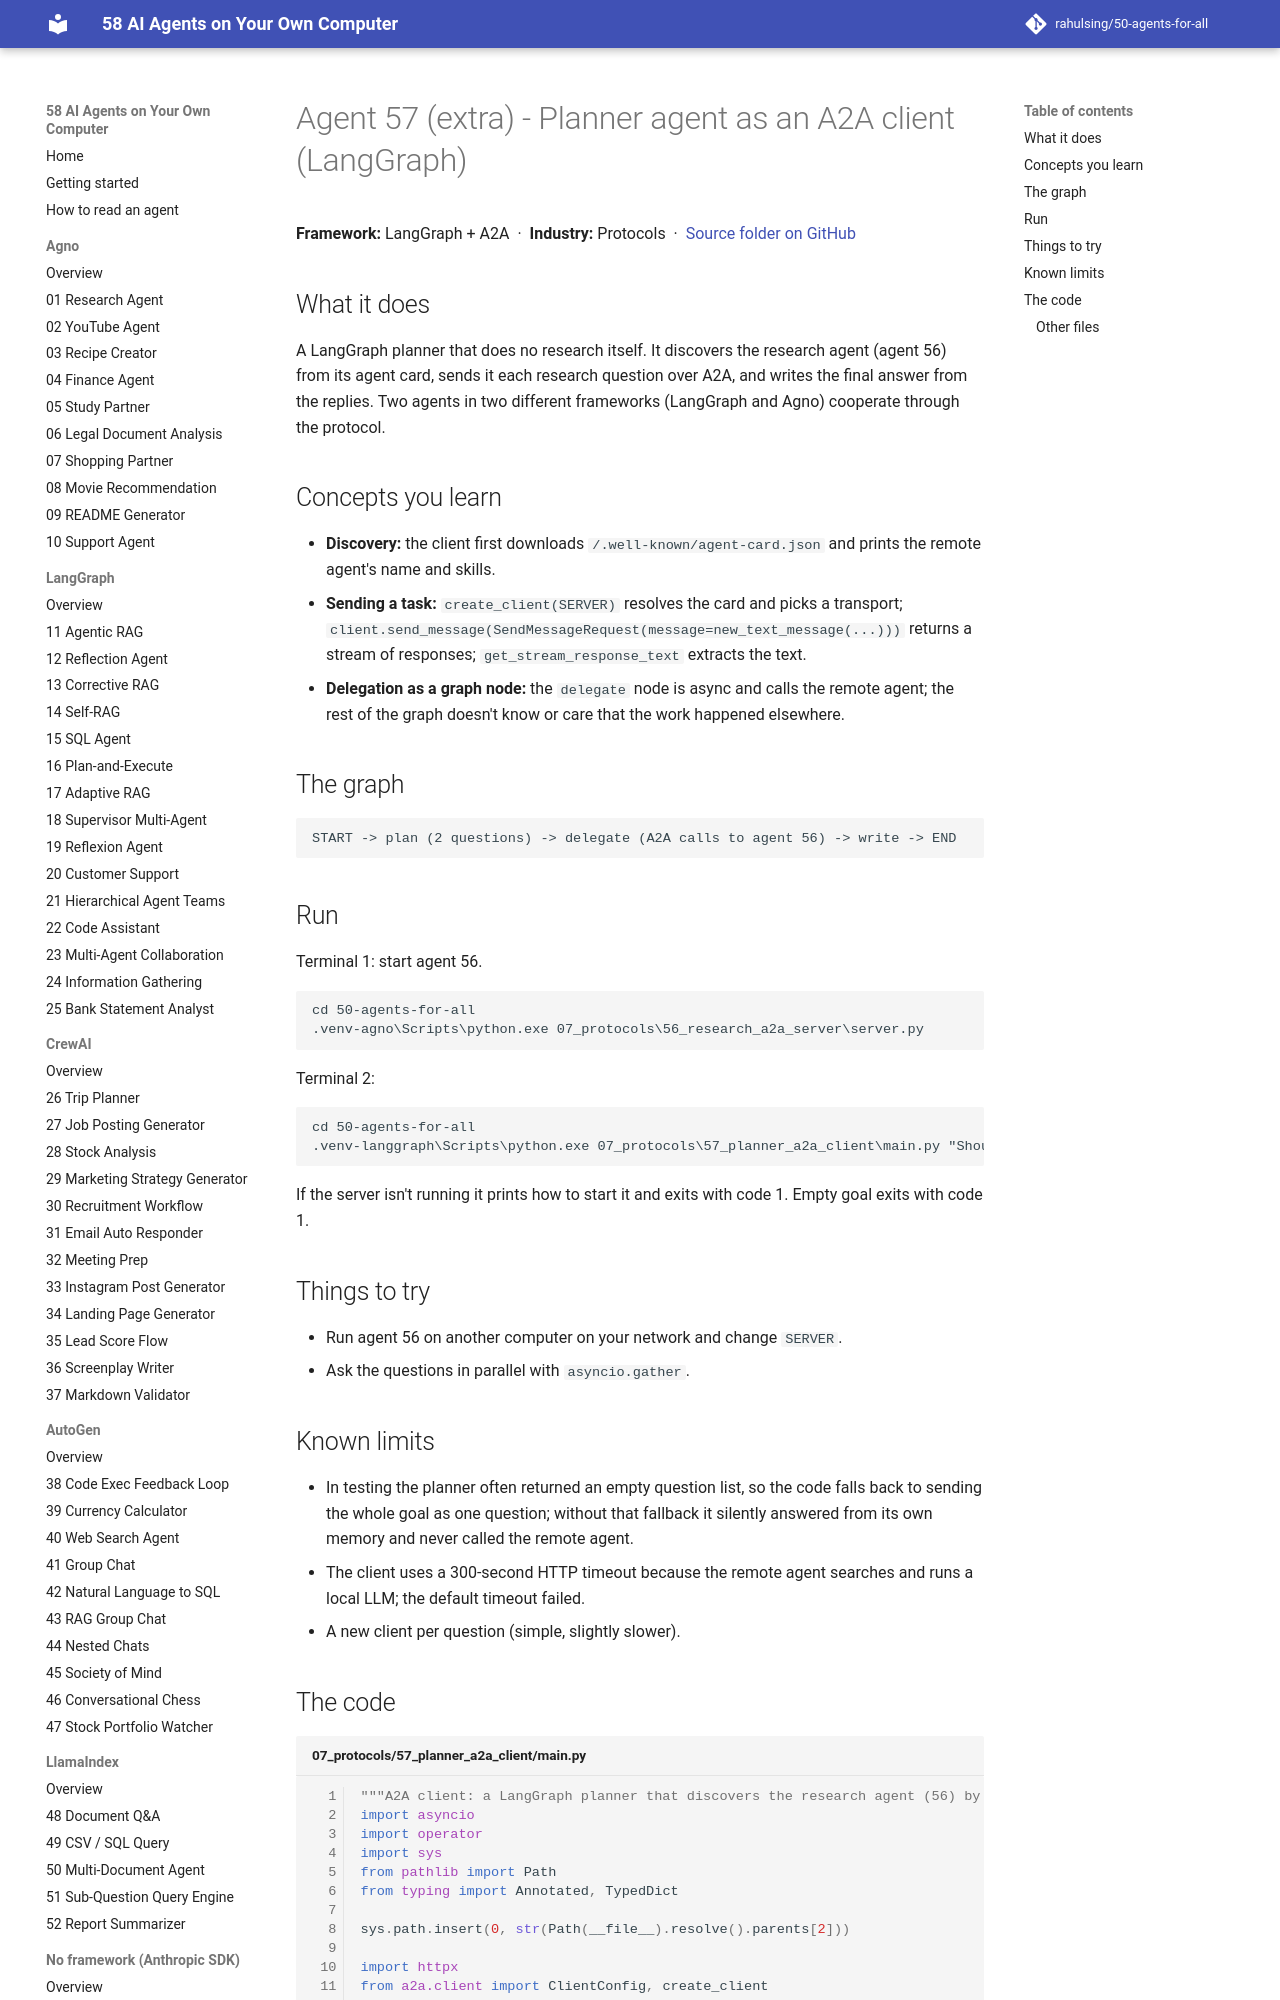

repository: rahulsing/50-agents-for-all · page: agents/07_protocols/57_planner_a2a_client/index.html · generator: mkdocs

# Agent 57 (extra) - Planner agent as an A2A client (LangGraph)

## What it does
A LangGraph planner that does no research itself. It discovers the research agent (agent 56) from its agent card, sends it each research question over A2A, and writes the final answer from the replies. Two agents in two different frameworks (LangGraph and Agno) cooperate through the protocol.

## Concepts you learn
- **Discovery:** the client first downloads `/.well-known/agent-card.json` and prints the remote agent's name and skills.
- **Sending a task:** `create_client(SERVER)` resolves the card and picks a transport; `client.send_message(SendMessageRequest(message=new_text_message(...)))` returns a stream of responses; `get_stream_response_text` extracts the text.
- **Delegation as a graph node:** the `delegate` node is async and calls the remote agent; the rest of the graph doesn't know or care that the work happened elsewhere.
